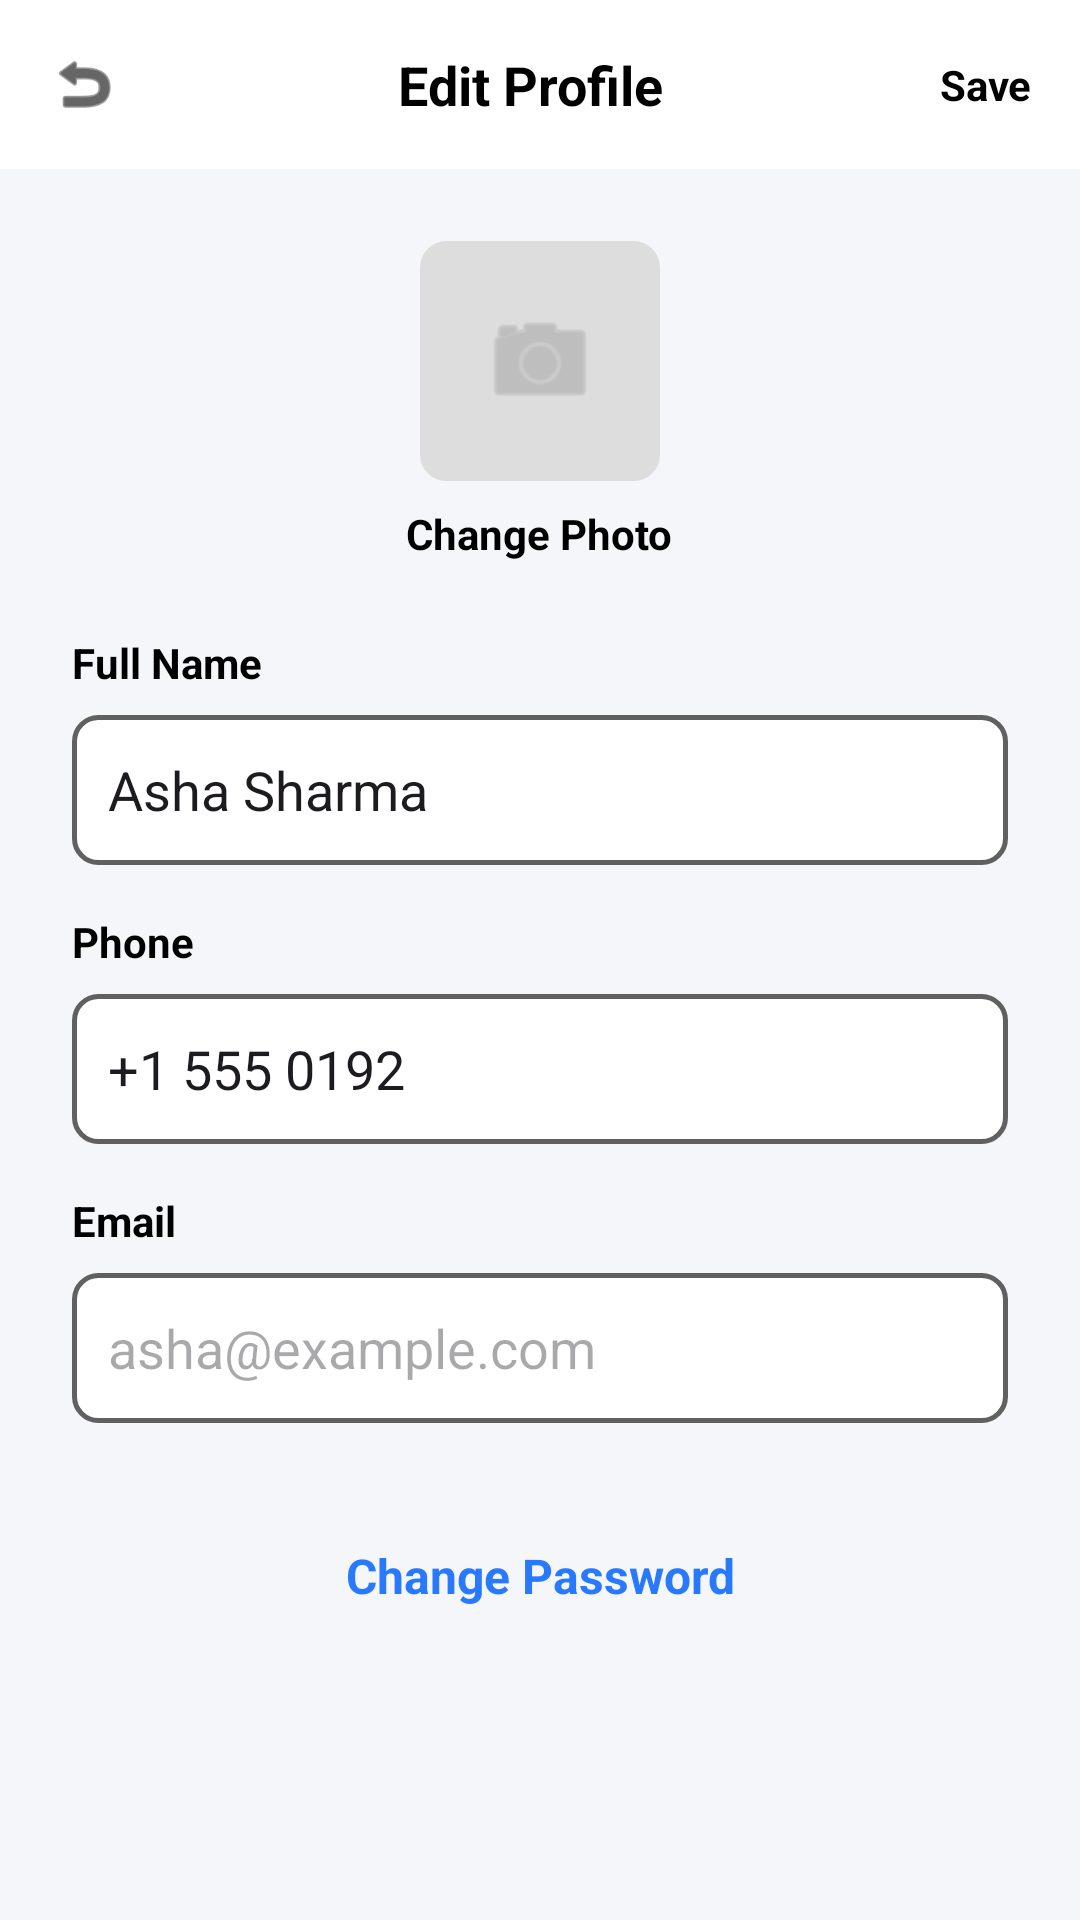

Reconstruct the res/layout file that produces this screen, plus the resources it refers to.
<!-- AndroidManifest.xml: application theme Theme.PetkareCopy -->
<!-- res/layout/activity_edit_profile.xml -->
<?xml version="1.0" encoding="utf-8"?>
<LinearLayout
    xmlns:android="http://schemas.android.com/apk/res/android"
    xmlns:app="http://schemas.android.com/apk/res-auto"
    android:layout_width="match_parent"
    android:layout_height="match_parent"
    android:background="#F5F6FA"
    android:orientation="vertical">

    <LinearLayout
        android:layout_width="match_parent"
        android:layout_height="wrap_content"
        android:background="#FFFFFF"
        android:gravity="center_vertical"
        android:orientation="horizontal"
        android:padding="16dp">

        <ImageView
            android:id="@+id/btn_back"
            android:layout_width="24dp"
            android:layout_height="24dp"
            android:src="@android:drawable/ic_menu_revert"
            app:tint="#000000" />

        <TextView
            android:layout_width="0dp"
            android:layout_height="wrap_content"
            android:layout_weight="1"
            android:gravity="center"
            android:text="Edit Profile"
            android:textColor="#000000"
            android:textSize="18sp"
            android:textStyle="bold" />

        <TextView
            android:id="@+id/btn_save"
            android:layout_width="wrap_content"
            android:layout_height="wrap_content"
            android:text="Save"
            android:textColor="#000000"
            android:textStyle="bold" />
    </LinearLayout>

    <LinearLayout
        android:layout_width="match_parent"
        android:layout_height="wrap_content"
        android:gravity="center"
        android:orientation="vertical"
        android:padding="24dp">

        <LinearLayout
            android:layout_width="80dp"
            android:layout_height="80dp"
            android:background="@drawable/bg_edit_text"
            android:backgroundTint="#DDDDDD"
            android:gravity="center">

            <ImageView
                android:layout_width="40dp"
                android:layout_height="40dp"
                android:src="@android:drawable/ic_menu_camera"
                app:tint="#AAAAAA" />
        </LinearLayout>

        <TextView
            android:layout_width="wrap_content"
            android:layout_height="wrap_content"
            android:layout_marginTop="8dp"
            android:text="Change Photo"
            android:textColor="#000000"
            android:textStyle="bold" />
    </LinearLayout>

    <LinearLayout
        android:layout_width="match_parent"
        android:layout_height="wrap_content"
        android:orientation="vertical"
        android:paddingStart="24dp"
        android:paddingEnd="24dp">

        <TextView
            android:layout_width="wrap_content"
            android:layout_height="wrap_content"
            android:text="Full Name"
            android:textColor="#000000"
            android:textStyle="bold" />

        <EditText
            android:layout_width="match_parent"
            android:layout_height="50dp"
            android:layout_marginTop="8dp"
            android:background="@drawable/bg_edit_text"
            android:padding="12dp"
            android:id="@+id/et_edit_name"
            android:text="Asha Sharma" />

        <TextView
            android:layout_width="wrap_content"
            android:layout_height="wrap_content"
            android:layout_marginTop="16dp"
            android:text="Phone"
            android:textColor="#000000"
            android:textStyle="bold" />

        <EditText
            android:layout_width="match_parent"
            android:layout_height="50dp"
            android:layout_marginTop="8dp"
            android:background="@drawable/bg_edit_text"
            android:padding="12dp"
            android:text="+1 555 0192" />

        <TextView
            android:layout_width="wrap_content"
            android:layout_height="wrap_content"
            android:layout_marginTop="16dp"
            android:text="Email"
            android:textColor="#000000"
            android:textStyle="bold" />

        <EditText
            android:layout_width="match_parent"
            android:layout_height="50dp"
            android:layout_marginTop="8dp"
            android:background="@drawable/bg_edit_text"
            android:padding="12dp"
            android:hint="asha@example.com" />
    </LinearLayout>
    <TextView
        android:id="@+id/btn_go_change_password"
        android:layout_width="match_parent"
        android:layout_height="wrap_content"
        android:text="Change Password"
        android:textColor="#2979FF"
        android:textSize="16sp"
        android:textStyle="bold"
        android:gravity="center"
        android:padding="16dp"
        android:layout_marginTop="24dp" />
</LinearLayout>
<!-- resources referenced by this layout -->
<resources>
  <!-- drawable bg_edit_text (drawable) -->
  <?xml version="1.0" encoding="utf-8"?>
  <shape xmlns:android="http://schemas.android.com/apk/res/android">
      <solid android:color="#FFFFFF"/>
      <corners android:radius="8dp"/>
      <stroke android:width="1.5dp" android:color="#606060"/>
  </shape>
  <style name="Theme.PetkareCopy" parent="Base.Theme.PetkareCopy" />
  <style name="Base.Theme.PetkareCopy" parent="Theme.Material3.DayNight.NoActionBar">
          
          
      </style>
</resources>
